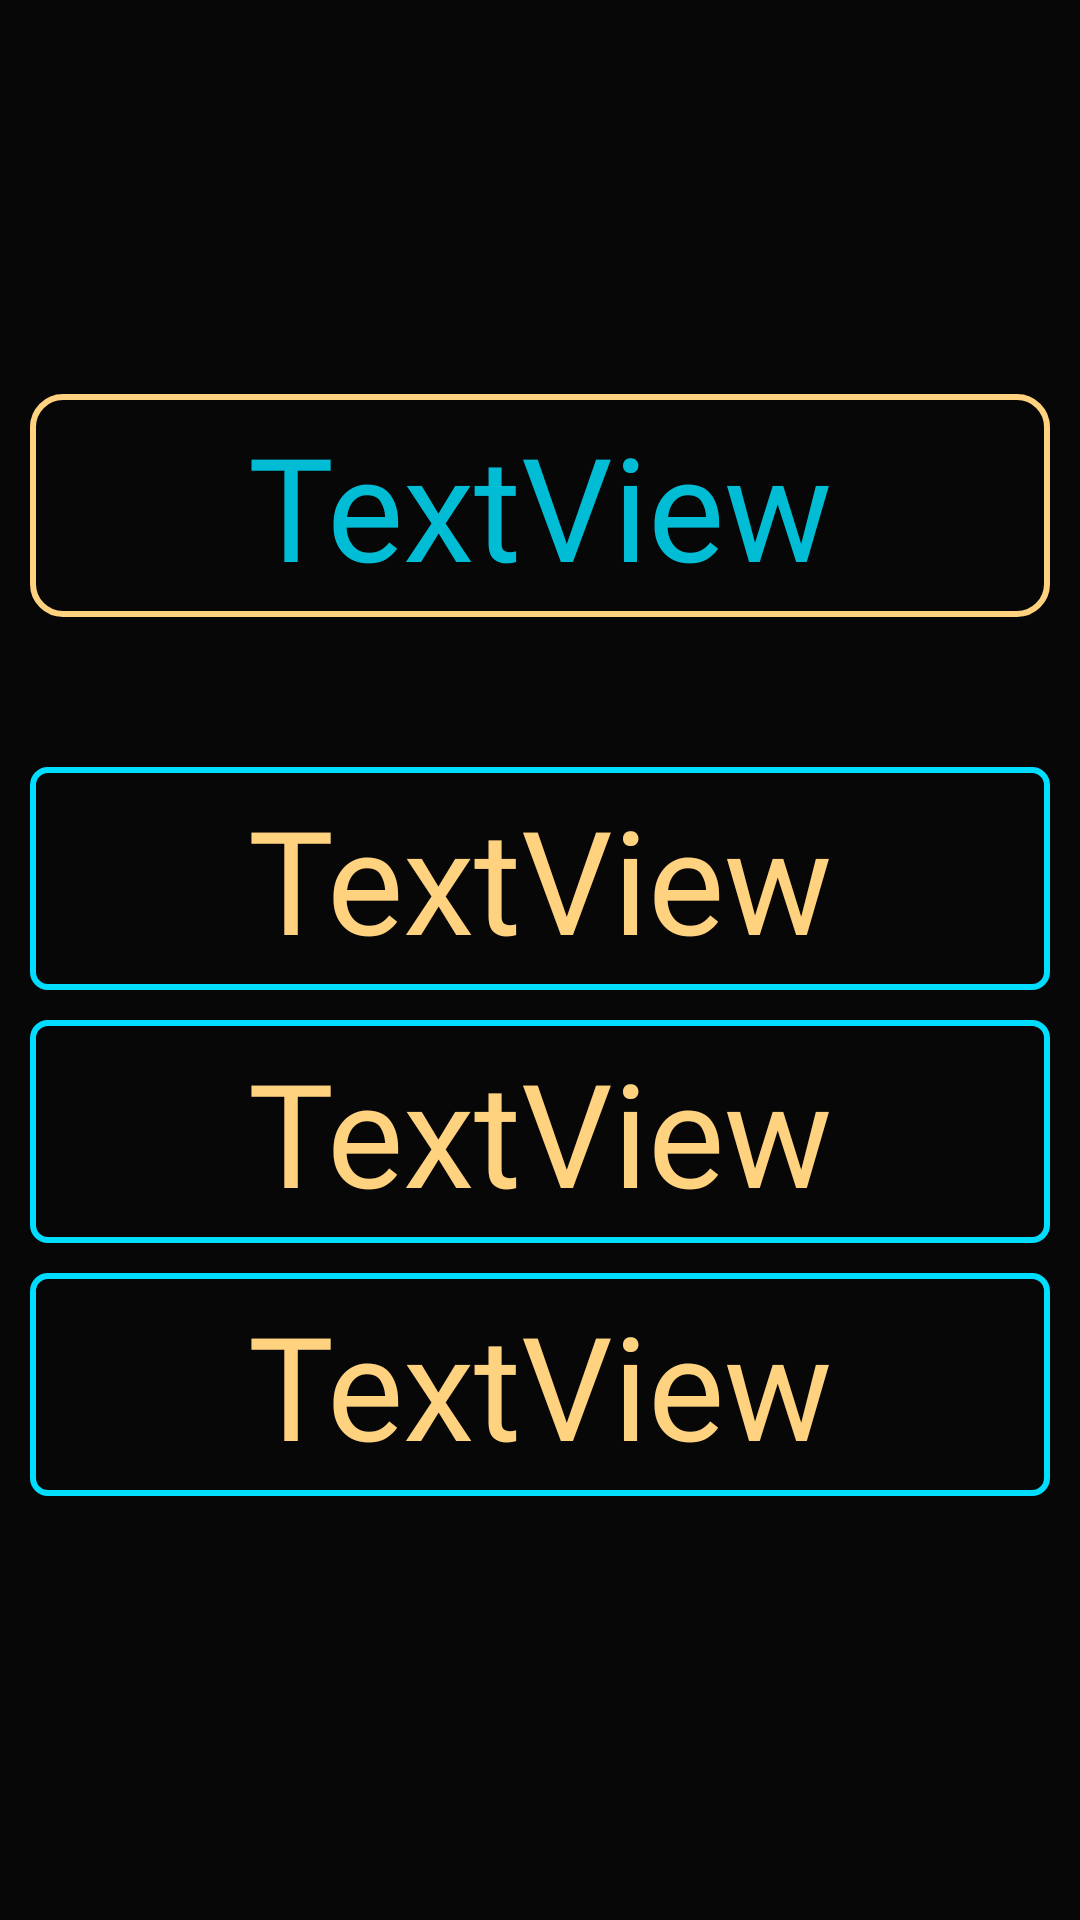

Here is an Android app screen rendered from its layout file. Give the layout XML and the strings, colors and styles it references.
<!-- AndroidManifest.xml: application theme Theme.WhatsApp -->
<!-- res/layout/fragment_day_routine.xml -->
<?xml version="1.0" encoding="utf-8"?>
<LinearLayout xmlns:android="http://schemas.android.com/apk/res/android"
    xmlns:app="http://schemas.android.com/apk/res-auto"
    xmlns:tools="http://schemas.android.com/tools"
    android:layout_width="match_parent"
    android:layout_height="match_parent"
    android:background="#070707"
    android:gravity="center"
    android:orientation="vertical"
    tools:context=".Fragment.Day_routine">

    <LinearLayout
        android:layout_width="match_parent"
        android:layout_height="wrap_content"
        android:layout_margin="10dp"
        android:orientation="vertical">

        <TextView
            android:id="@+id/Day_Text"
            android:layout_width="match_parent"
            android:layout_height="wrap_content"
            android:layout_gravity="center_vertical"
            android:layout_marginBottom="50dp"
            android:background="@drawable/shap"
            android:fontFamily="@font/alegreya"
            android:gravity="center"
            android:padding="5dp"
            android:text="TextView"
            android:textColor="#00BCD4"
            android:textSize="48sp" />

        <TextView
            android:id="@+id/frist_subject"
            android:layout_width="match_parent"
            android:layout_height="wrap_content"
            android:layout_gravity="center_vertical"
            android:layout_marginBottom="10dp"
            android:background="@drawable/singin_button_backgrawnd"
            android:fontFamily="@font/alegreya"
            android:gravity="center"
            android:padding="5dp"
            android:text="TextView"
            android:textColor="#FFD27F"
            android:textSize="48sp" />

        <TextView
            android:id="@+id/sd_subject"
            android:layout_width="match_parent"
            android:layout_height="wrap_content"
            android:layout_gravity="center_vertical"
            android:layout_marginBottom="10dp"
            android:background="@drawable/singin_button_backgrawnd"
            android:fontFamily="@font/alegreya"
            android:gravity="center"
            android:padding="5dp"
            android:text="TextView"
            android:textColor="#FFD27F"
            android:textSize="48sp" />

        <TextView
            android:id="@+id/trd_subject"
            android:layout_width="match_parent"
            android:layout_height="wrap_content"
            android:layout_gravity="center_vertical"
            android:layout_marginBottom="10dp"
            android:background="@drawable/singin_button_backgrawnd"
            android:fontFamily="@font/alegreya"
            android:gravity="center"
            android:padding="5dp"
            android:text="TextView"
            android:textColor="#FFD27F"
            android:textSize="48sp" />
    </LinearLayout>
</LinearLayout>
<!-- resources referenced by this layout -->
<resources>
  <!-- drawable shap (drawable) -->
  <?xml version="1.0" encoding="utf-8"?>
  <shape xmlns:android="http://schemas.android.com/apk/res/android">
  <stroke android:color="#FFD27F" android:width="2dp">
  
  </stroke>
  
      <corners android:radius="10dp"></corners>
  
  </shape>
  <!-- drawable singin_button_backgrawnd (drawable) -->
  <?xml version="1.0" encoding="utf-8"?>
  <shape xmlns:android="http://schemas.android.com/apk/res/android">
  <stroke android:color="@android:color/holo_blue_bright" android:width="2dp">
  
  </stroke>
      <corners android:radius="5dp">
  
      </corners>
  </shape>
  <style name="Theme.WhatsApp" parent="Theme.AppCompat.DayNight.DarkActionBar">
          
          <item name="colorPrimary">@color/purple_500</item>
          <item name="colorPrimaryVariant">@color/purple_700</item>
          <item name="colorOnPrimary">@color/white</item>
          
          <item name="colorSecondary">@color/teal_200</item>
          <item name="colorSecondaryVariant">@color/white</item>
          <item name="colorOnSecondary">@color/black</item>
          
          <item name="android:statusBarColor" tools:targetApi="l">?attr/colorPrimaryVariant</item>
  
          
      </style>
  <!-- not gathered from this repository: default colours our renderer supplied (Android Studio template values) -->
  <color name="purple_500">#FF6200EE</color>
  <color name="purple_700">#FF3700B3</color>
  <color name="teal_200">#FF03DAC5</color>
  <color name="black">#FF000000</color>
  <color name="white">#FFFFFFFF</color>
</resources>
